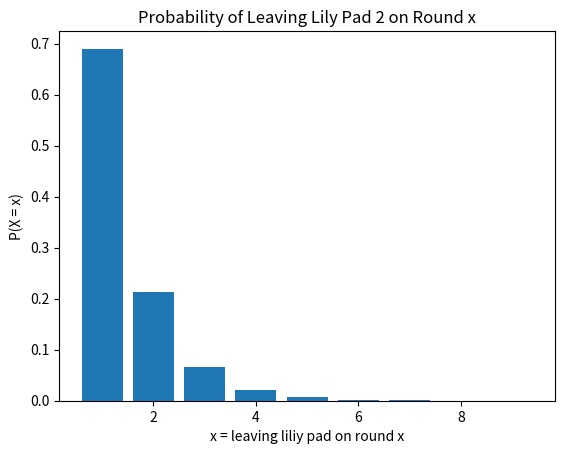

Source code (Python):
import math
import numpy as np
from scipy.stats import geom
import matplotlib.pyplot as plt
fig, ax = plt.subplots(1, 1)

p = 1 - 83890 / 270725

x = []
y = []
for i in range(1, 10):
    datum = math.pow(1 - p, i - 1) * p
    y.append(datum)
    x.append(i)

plt.bar(x, y)
plt.title("Probability of Leaving Lily Pad 2 on Round x")
plt.xlabel("x = leaving liliy pad on round x")
plt.ylabel("P(X = x)")
plt.show()